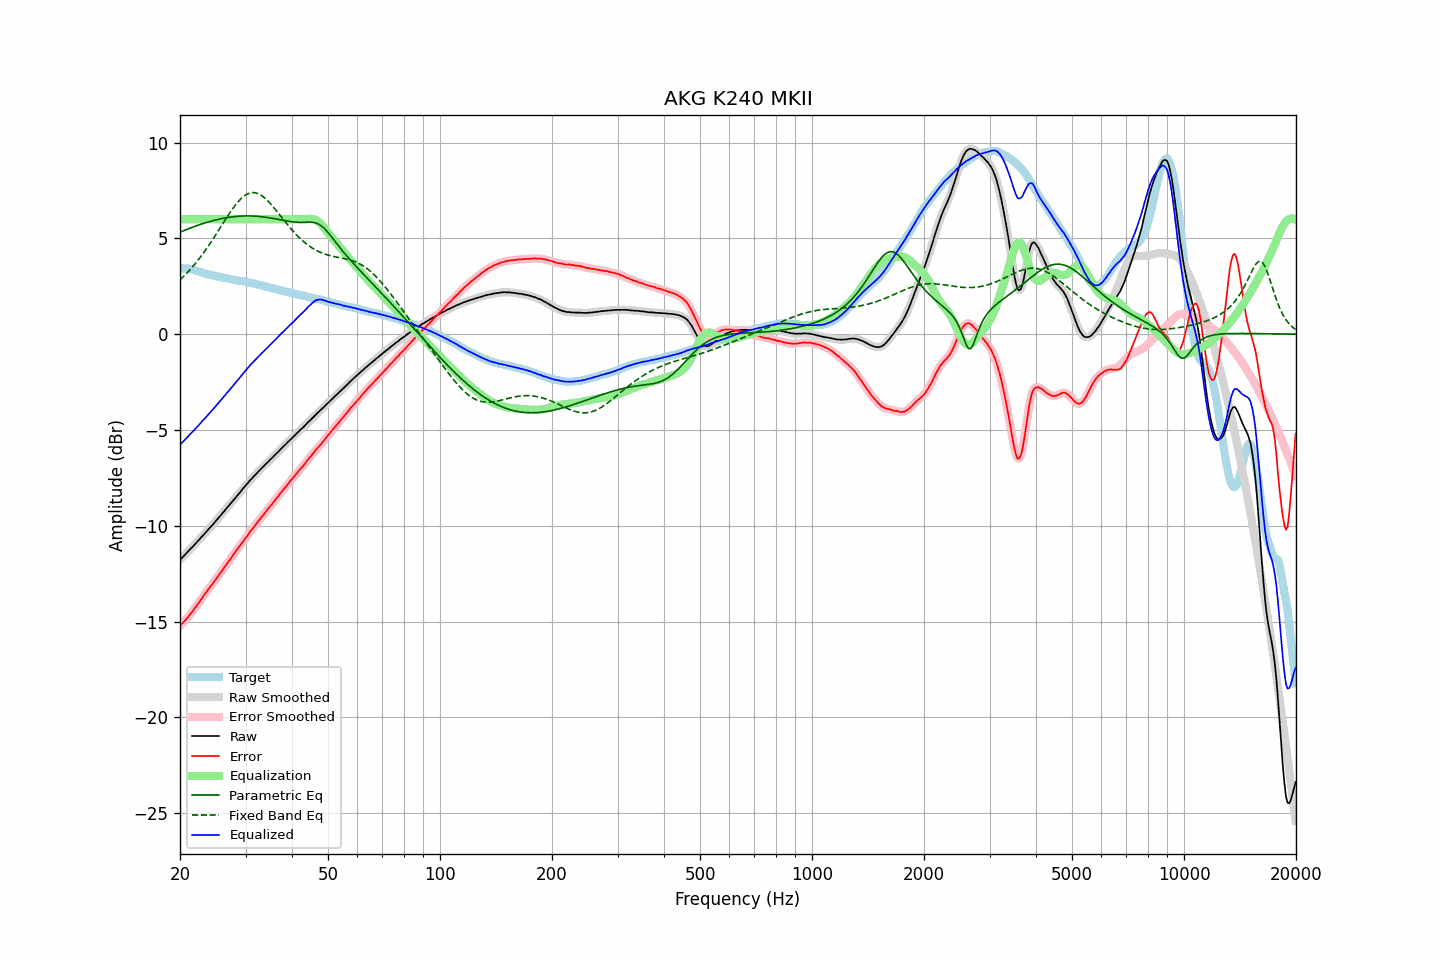

Source data for this figure (header and first rows):
frequency, raw, error, smoothed, error_smoothed, equalization, parametric_eq, fixed_band_eq, equalized_raw, equalized_smoothed, target
20.00, -11.78, -15.22, -11.78, -15.22, 6.00, 5.32, 2.83, -5.78, -5.78, 3.45
20.20, -11.69, -15.12, -11.69, -15.13, 6.00, 5.36, 2.91, -5.69, -5.69, 3.44
20.40, -11.61, -15.04, -11.60, -15.04, 6.00, 5.39, 2.99, -5.61, -5.60, 3.44
20.61, -11.52, -14.95, -11.52, -14.95, 6.00, 5.43, 3.07, -5.52, -5.52, 3.43
20.81, -11.43, -14.85, -11.43, -14.86, 6.00, 5.46, 3.16, -5.43, -5.43, 3.43
21.02, -11.34, -14.76, -11.34, -14.76, 6.00, 5.49, 3.25, -5.34, -5.34, 3.43
21.23, -11.25, -14.65, -11.25, -14.66, 6.00, 5.53, 3.34, -5.25, -5.25, 3.41
21.44, -11.16, -14.54, -11.16, -14.55, 6.00, 5.56, 3.44, -5.16, -5.16, 3.39
21.66, -11.08, -14.44, -11.07, -14.44, 6.00, 5.59, 3.53, -5.08, -5.07, 3.37
21.87, -10.99, -14.32, -10.99, -14.33, 6.00, 5.62, 3.63, -4.99, -4.99, 3.34
22.09, -10.90, -14.21, -10.90, -14.21, 6.00, 5.65, 3.73, -4.90, -4.90, 3.32
22.31, -10.81, -14.10, -10.81, -14.10, 6.00, 5.68, 3.84, -4.81, -4.81, 3.29
22.54, -10.72, -13.98, -10.71, -13.98, 6.00, 5.71, 3.95, -4.72, -4.71, 3.27
22.76, -10.62, -13.85, -10.62, -13.86, 6.00, 5.74, 4.06, -4.62, -4.62, 3.23
22.99, -10.53, -13.73, -10.53, -13.73, 6.00, 5.76, 4.17, -4.53, -4.53, 3.20
23.22, -10.44, -13.61, -10.44, -13.61, 6.00, 5.79, 4.28, -4.44, -4.44, 3.17
23.45, -10.35, -13.50, -10.34, -13.50, 6.00, 5.82, 4.40, -4.35, -4.34, 3.15
23.69, -10.25, -13.38, -10.25, -13.38, 6.00, 5.84, 4.52, -4.25, -4.25, 3.13
23.92, -10.16, -13.27, -10.15, -13.27, 6.00, 5.87, 4.64, -4.16, -4.15, 3.11
24.16, -10.06, -13.16, -10.06, -13.16, 6.00, 5.89, 4.77, -4.06, -4.06, 3.10
24.40, -9.98, -13.06, -9.97, -13.05, 6.00, 5.91, 4.90, -3.98, -3.97, 3.08
24.65, -9.88, -12.94, -9.88, -12.94, 6.00, 5.94, 5.02, -3.88, -3.88, 3.06
24.89, -9.78, -12.82, -9.78, -12.82, 6.00, 5.96, 5.15, -3.78, -3.78, 3.04
25.14, -9.69, -12.71, -9.68, -12.70, 6.00, 5.98, 5.29, -3.69, -3.68, 3.02
25.39, -9.59, -12.58, -9.59, -12.59, 6.00, 6.00, 5.42, -3.59, -3.59, 3.00
25.65, -9.49, -12.48, -9.49, -12.47, 6.00, 6.02, 5.55, -3.49, -3.49, 2.99
25.91, -9.39, -12.35, -9.39, -12.35, 6.00, 6.03, 5.68, -3.39, -3.39, 2.96
26.16, -9.29, -12.23, -9.29, -12.23, 6.00, 6.05, 5.82, -3.29, -3.29, 2.95
26.43, -9.19, -12.12, -9.18, -12.11, 6.00, 6.06, 5.95, -3.19, -3.18, 2.93
26.69, -9.08, -11.99, -9.08, -12.00, 6.00, 6.08, 6.08, -3.08, -3.08, 2.92
26.96, -8.99, -11.88, -8.99, -11.88, 6.00, 6.09, 6.21, -2.99, -2.99, 2.90
27.23, -8.89, -11.77, -8.89, -11.77, 6.00, 6.11, 6.33, -2.89, -2.89, 2.89
27.50, -8.79, -11.65, -8.79, -11.65, 6.00, 6.12, 6.46, -2.79, -2.79, 2.87
27.77, -8.69, -11.53, -8.69, -11.53, 6.00, 6.13, 6.57, -2.69, -2.69, 2.84
28.05, -8.59, -11.42, -8.59, -11.41, 6.00, 6.14, 6.69, -2.59, -2.59, 2.83
28.33, -8.49, -11.29, -8.49, -11.30, 6.00, 6.14, 6.80, -2.49, -2.49, 2.80
28.62, -8.39, -11.18, -8.39, -11.18, 6.00, 6.15, 6.90, -2.39, -2.39, 2.79
28.90, -8.29, -11.08, -8.29, -11.07, 6.00, 6.16, 6.99, -2.29, -2.29, 2.79
29.19, -8.19, -10.96, -8.18, -10.96, 6.00, 6.16, 7.07, -2.19, -2.18, 2.77
29.48, -8.08, -10.85, -8.08, -10.84, 6.00, 6.17, 7.15, -2.08, -2.08, 2.77
29.78, -7.98, -10.73, -7.98, -10.73, 6.00, 6.17, 7.22, -1.98, -1.98, 2.75
30.08, -7.88, -10.62, -7.88, -10.62, 6.00, 6.17, 7.27, -1.88, -1.88, 2.74
30.38, -7.79, -10.50, -7.78, -10.50, 6.00, 6.17, 7.32, -1.79, -1.78, 2.72
30.68, -7.69, -10.38, -7.69, -10.38, 6.00, 6.17, 7.35, -1.69, -1.69, 2.70
30.99, -7.59, -10.26, -7.59, -10.27, 6.00, 6.17, 7.38, -1.59, -1.59, 2.67
31.30, -7.51, -10.17, -7.50, -10.16, 6.00, 6.17, 7.39, -1.51, -1.50, 2.66
31.61, -7.41, -10.06, -7.41, -10.06, 6.00, 6.16, 7.39, -1.41, -1.41, 2.65
31.93, -7.33, -9.95, -7.32, -9.95, 6.00, 6.16, 7.37, -1.33, -1.32, 2.62
32.24, -7.24, -9.83, -7.24, -9.84, 6.00, 6.15, 7.35, -1.24, -1.24, 2.60
32.57, -7.15, -9.73, -7.15, -9.73, 6.00, 6.14, 7.32, -1.15, -1.15, 2.58
32.89, -7.07, -9.63, -7.06, -9.62, 6.00, 6.14, 7.27, -1.07, -1.06, 2.57
33.22, -6.98, -9.51, -6.98, -9.52, 6.00, 6.13, 7.22, -0.98, -0.98, 2.53
33.55, -6.90, -9.42, -6.90, -9.42, 6.00, 6.12, 7.16, -0.90, -0.90, 2.52
33.89, -6.82, -9.31, -6.81, -9.31, 6.00, 6.11, 7.09, -0.82, -0.81, 2.49
34.23, -6.73, -9.21, -6.73, -9.20, 6.00, 6.09, 7.01, -0.73, -0.73, 2.48
34.57, -6.65, -9.09, -6.64, -9.09, 6.00, 6.08, 6.92, -0.65, -0.64, 2.45
34.92, -6.56, -8.98, -6.56, -8.99, 6.00, 6.07, 6.83, -0.56, -0.56, 2.43
35.27, -6.48, -8.89, -6.48, -8.89, 6.00, 6.05, 6.74, -0.48, -0.48, 2.41
35.62, -6.40, -8.79, -6.39, -8.78, 6.00, 6.04, 6.64, -0.40, -0.39, 2.39
35.97, -6.31, -8.67, -6.31, -8.68, 6.00, 6.02, 6.54, -0.31, -0.31, 2.36
... 635 more rows
